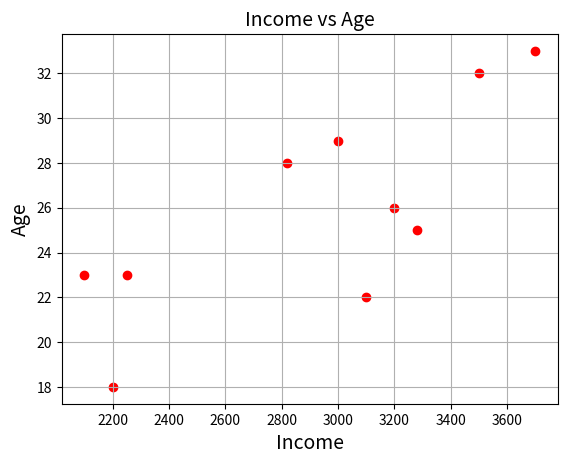

Here is the Python script that generated this plot:
import pandas as pd
import matplotlib.pyplot as plt


data = {
    'Income': [2200, 3280, 3100, 2100, 2250, 3700, 3200, 2820, 3000, 3500],
    'Age': [18, 25, 22, 23, 23, 33, 26, 28, 29, 32],
    'Experience_Years': [3, 7, 5, 6, 7, 9, 5, 6, 8, 9]
}

df = pd.DataFrame(data)


plt.scatter(df['Income'], df['Age'], color='red')
plt.title('Income vs Age', fontsize=14)
plt.xlabel('Income', fontsize=14)
plt.ylabel('Age', fontsize=14)
plt.grid(True)
plt.show()
